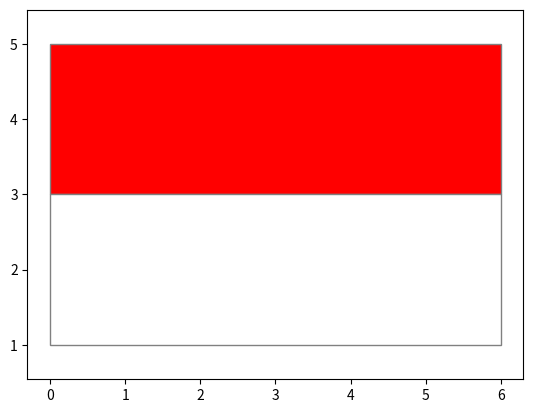

This figure's Python source:
import numpy as np
import matplotlib.pyplot as py
import matplotlib.patches as patch

# Plotting the merah-putih colours in national flag
merah = patch.Rectangle(
    (0, 3), width=6, height=2, facecolor="#FF0000", edgecolor="grey"
)
putih = patch.Rectangle(
    (0, 1), width=6, height=2, facecolor="#FFFFFF", edgecolor="grey"
)
a, b = py.subplots()

b.add_patch(merah)
b.add_patch(putih)

py.axis("equal")
py.show()
